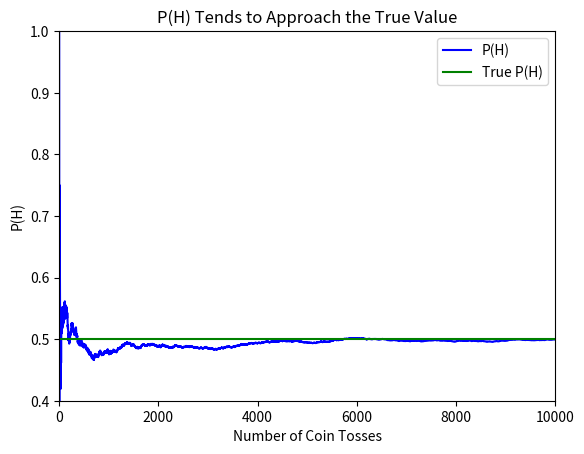

This figure's Python source:
import numpy as np
import matplotlib.pyplot as plt
#1. INTRODUCTION
#Science and engineering have seen amazing progress over the last few centuries.
#We are now able to launch a spacecraft from Earth and predict it will arrive on
#Mars at a certain time and location. However, it looks like not everything is as
#easy to predict as the trajectory of a spacecraft.

#Take tossing a coin, for instance — as ridiculous as it may sound, we're not
#able to predict with certainty whether the coin is going to land on heads or tails.
#And that's because a coin toss is a very complex phenomenon. The outcome depends
#on mutiple factors — the strength and the angle of the toss, the friction of the
#coin with air, the landing angle, the surface the coin lands on, etc.

#Although we can't tell beforehand the outcome of a coin toss, we'll learn in this
#course that we're able to at least estimate the probability (the chances) of a
#coin landing on heads or tails. This may sound like a limitation, and in a way it is,
#but estimating probabilities is an extremely powerful technique that can enable
#us to build non-trivial applications, including:

#Image recognition systems (used for self-driving cars, medical diagnosis, etc.)
#Spam filters for inboxes
#Statistical hypothesis tests

#Throughout this course, we'll learn:

#How to estimate probabilities theoretically and empirically.
#What are the fundamental rules of probability.
#Counting techniques — tree diagrams, the rule of product, permutations, and combinations.

#2. THE EMPIRICAL PROBABILITY
#In the previous screen, we talked about the difficulty of predicting the outcome
#of a coin toss. Whenever we can't predict outcomes with certainty, we're dealing
#with a random experiment.

#The toss of a coin is a random experiment,
#just like drawing lottery numbers or rolling a die.
#The term "experiment" might make you think about science,
#but the term here has a wider meaning — a random experiment is any process
#for which we can't predict outcomes with certainty.

#Although we can't predict the outcome of a random experiment,
#we can at least estimate the probability (the chances) associated with its outcomes.
#A coin toss has two possible outcomes, and we can estimate the probability associated
#with the coin landing on heads or tails.

#Let's say we're interested in estimating the probability of a coin landing on heads.
#To estimate the probability, we can take the following steps:

#Toss the coin many times (thus repeating the random experiment).
#Count the number of times the coin landed on heads.
#Divide the number of heads by the total number of times we tossed the coin.

#Dividing the number of heads by the total number of times we tossed the coin
#gives us the probability of a coin landing heads up. Let's say we tossed a coin
#100 times and got heads 56 times. We find the probability of a coin landing heads
#up by dividing the number of heads (56) by the total number of times we tossed the coin (100).
#This is 56/100=0.56, so the probability of a coin landing heads up is 0.56.

#In probability notation, we could write this as:

#Probability(coin lands heads up) = 0.56

#We read the mathematical expression above as "the probability of the event coin lands heads up is 0.56."
#For simplicity, the notation is often compressed, and "Probability" becomes "P",
#while "coin lands heads up" becomes simply "heads" or "H":

#P(H) = 0.56

#In other resources, you may find a slightly different notation, like p(H) or Pr(H), but P(H) is
#generally preferred.

#Generally, for any event "E" (like a coin landing heads up),
#we can find its probability by using the following formula:

#P(E) = number of times event E happened / number of times we repeated the experiment

#When we calculate the probability of an event by performing an experiment one or more times,
#we calculate the experimental — or empirical probability — of the event. Later in this mission,
#we'll learn a different way of estimating probabilities, but for now let's stop for a few exercises
#and resume our discussion in the next screen.

#TASKS
#Just like in our example above, we tossed a coin 100 times and got heads 56 times.
#Calculate the probability of getting tails using the formula above and assign the result to p_tail.

p_tail = 0.44

#We rolled a regular six-sided die 200 times and:
#We got a six 28 times. Calculate the probability of getting a 6 when rolling a six-sided die.
#Assign the result to p_six.
p_six = (28 / 200)

#We got an odd number (a 1, a 3, or a 5) 102 times.
#Calculate the probability of getting an odd number when rolling a six-sided die.
#Assign the result to p_odd.
p_odd = (102 / 200)

print(p_tail)
print(p_six)
print(p_odd)

#3. PROBABILITY AS RELATIVE FREQUENCY
#In the example we used in the previous screen, we divided the number of heads by
#the number of times we tossed the coin to find the empirical probability of "H"
#(coin lands heads up):

#P(H) = 56/100 = 0.56

#Notice, however, that 0.56 represents the proportion of heads from the total
#number of tosses. As we've learned in previous mission, we can convert proportions
#to percentages:

#P(H) = 0.56 = 56%

#This tells us that the empirical probability of an event is nothing but the
#relative frequency (proportion or percentage) of that event with respect to
#the total number of times the experiment was performed.

#Using percentages gives us a more intuitive understanding of what a probability value really is.
#For instance, P(H) = 56% tells us that for any coin toss,
#there's a 56% chance the coin will land heads up. So just before we're about to
#toss a coin, we may not be able to predict the outcome, but at least we know
#there's a 56% chance the coin will land heads up.

#TASKS
#1. We tossed a coin 300 times and got tails 162 times.
#Find the probability of getting heads. Assign your result to p_heads_1.
#Transform the probability in p_heads_1 to a percentage value. Assign the result to percentage_1.

p_heads_1 = (300 - 162) / 300
percentage_1 = (p_heads_1 * 100)

#2. In a different trial, we tossed a coin 5,000 times and got tails 2,450 times.
#Find the probability of getting heads. Assign your result to p_heads_2.
#Transform the probability in p_heads_2 to a percentage value. Assign the result to percentage_2.
p_heads_2 = (5000 - 2450) / 5000
percentage_2 = (p_heads_2 * 100)

#4. REPEATING AN EXPERIMENT
#In the previous exercise, we tossed a coin 300 times, and found that P(H) = 46%.
#Then, we tossed a coin 5,000 times and found that P(H) = 51%.
#But if different number of tosses give different probability values, then what's the true value of P(H)?

#To answer this question, we're going to do a thought experiment where we assume
#we already know that the true probability of P(H) is 50%.
#We'll also assume the chances are the same for getting tails,
#so P(T) = 50% (P(T) is an abbreviation for P(Tails)).

#Using these assumptions, we're going to use Python to simulate a coin toss 10,000
#times and watch how P(H) evolves as the number of tosses increases. We begin by writing a
#function named coin_toss() that can simulate a single coin toss:

np.random.seed(1)

def coin_toss():
    if np.random.randint(0, 2) == 1:
        return 'HEAD'
    else:
        return 'TAIL'

print(coin_toss())

#In the code above:
#We used the seed() function to set a random seed for reproducibility
#(we covered reproducibility and random seeds in a previous mission).

#We used the randint(0, 2) function to generate randomly either a 0 or a 1 (2 won't be included).
#Because randint() generates numbers randomly, there's a 50% chance to get a 0 and
#50% chance to get a 1 — this helps us introduce in our code a logic for P(H) = 50% and P(T) = 50%.

#If randint(0, 2) returns 1, our coin_toss() function returns 'HEAD', otherwise it returns 'TAIL'.

#Now let's repeat the experiment 10,000 times in the exercise below.
#On the next screen, we'll analyze the results using a line plot and
#see how P(H) evolves as the number of tosses increases.
#Remember that the point of this experiment is to help us understand the true value of P(H).

#TASKS
#1. For this exercise, we already defined the function coin_toss() and
#the variables probabilities and heads. We're going to repeat the coin toss 10,000 times,
#and for each toss we want to save the value of P(H) up to that point.

#2. For each of the 10,000 iterations of a for loop:

#Save the outcome of the coin_toss() function to a variable named outcome.
#If outcome stores the string 'HEAD', then increase the value of heads by 1.
#Divide heads by n to get the current value of P(H). Assign the value to current_probability.

#n comes from for n in range(1, 10001).

#Append current_probability to the list probabilities.
#The probabilities should be expressed as proportions, not percentages.

#3. Print the first and last 10 values in probabilities to inspect the evolution of P(H).
#What do you observe? We'll talk more about this on the next screen.
probabilities = []
heads = 0
for n in range(1, 10001):
    outcome = coin_toss()
    if outcome == 'HEAD':
        heads += 1
    current_probability = (heads / n)
    probabilities.append(current_probability)

print(probabilities[0:9])
print(probabilities[-10:-1])

plt.plot(range(10000), probabilities, 'b-', label = 'P(H)')
plt.axis([0, 10000, 0.4, 1.0])
plt.axhline(y=0.5, color = 'g', ls = '-', label = 'True P(H)')
plt.ylabel('P(H)')
plt.xlabel('Number of Coin Tosses')
plt.title('P(H) Tends to Approach the True Value')
plt.legend()
plt.savefig('Probablity_approaches_true_value_multiple_experiements.png')
#5. THE TRUE PROBABILITY VALUE
#In the previous exercise, we repeated a coin toss 10,000 times, and saved the results at the end of each toss.
#Using the probabilities we stored in the probabilities list, we created the line plot below,
#which shows the evolution of P(H) as the number of coin tosses increases.

#Above, we see that for the first 1,000 tosses or so, the value of P(H) varies a lot,
#with a maximum of 1.0 and a minimum of approximately 0.45. However,
#as the number of tosses increases, the value of P(H) tends to stabilize.

#Interestingly enough, P(H) stabilizes around the true value of P(H),
#which we assumed to be P(H) = 50% = 0.50 on the last screen. This suggests that the greater the number of coin tosses,
#the closer P(H) gets to the true value. If we take a look at the last few probabilities and
#round them all to two decimal places, we can see the values are all 0.50
#(the values below are not yet rounded to two decimal places):

print(probabilities[-5:])

#This gives us some insight into our initial question, which was: if different numbers of tosses give different probability values,
#then what's the true value of P(H)? The true P(H) is given by the relative frequency (expressed as proportion or percentage)
#of heads as the number of coin tosses increases without bound — the more we repeat the toss, the closer we should be to the true probability.

#Generally, the probability of an event (a coin landing heads up, getting a 5 when we roll a die, etc.)
#approaches the true probability value as the number of trials of the random experiment
#(a coin toss, the rolling of a die, etc.) increases without bound.

#So far, we've only focused on empirical probabilities. On the next screen,
#we'll look at a different technique to estimate probabilities —
#a technique you might be more familiar with. For the next exercise,
#we're going to leave aside the coin toss experiment and consider a more practical example.

#TASKS
#An insurance company conducted a study with 200 individuals, and found that:

#87 individuals opted for at least a life insurance policy.
#40 individuals opted for at least life and car insurance policies.
#63 individuals opted for at least a house insurance policy.
#160 individuals opted for at least one type of insurance policy.

#We can't predict people's choices with certainty,
#so an individual choosing to buy an insurance policy is a random experiment.
#200 individuals were part of the study, so you can consider the random experiment was performed 200 times. Find:

#1. P(L): The probability that a new customer opts for at least a life insurance.
#Assign your answer to a variable named p_l.

#2. P(L and C): The probability that an individual opts for at least a life and a car insurance policy.
#Assign your answer to a variable named p_l_and_c.

#3. P(H): The probability that an individual opts for at least a house insurance policy.
#Assign your answer to a variable named p_h.

#4. P(NO): The probability that an individual opts for no insurance at all.
#Assign your answer to a variable named p_no.

p_l = 87/200
p_l_and_c = 40/200
p_h = 63/200
p_no = 40/200

#So far, we learned we need to perform an experiment to estimate probability values.
#We also said that a probability value estimated by performing an experiment is called empirical
#(or experimental) probability. To find the empirical probability of any event "E"
#(like a coin landing heads up), we learned to use the formula:

#P(E) = number of times event E happened / number of times we repeated the experiment

#However, properly calculating empirical probabilities requires us to perform a
#random experiment many times, which may not always be feasible in practice.
#An easier way to estimate probabilities is to start with the assumption that
#the outcomes of a random experiment have equal chances of occurring.
#This allows us to use the following formula to calculate the probability of an event "E":

#P(E) = 1 / total number of possible outcomes

#For instance, the total number of possible outcomes for a coin toss is two:
#heads or tails. Let "H" be the event that a coin lands on heads,
#and "T" the event that a coin lands on tails. We can use the formula above to find P(H) and P(T):

#P(H) = 1 / 2 = 0.5
#P(T) = 1 / 2 = 0.5

#Let's also consider the rolling of a die, where there are six possible outcomes:
#1, 2, 3, 4, 5 or 6. Assuming each outcome has the same chance of occurring,
#the probability of getting a 2 or a 4 is:

#P(2) = 1/6 = 0.16
#P(4) = 1/6 = 0.16

#When we calculate the probability of an event under the assumption that the
#outcomes have equal chances of occurring, we say that we're calculating the theoretical probability of an event.

#Theoretical probabilities are much easier to calculate,
#but in practice it doesn't always make sense to assume the outcomes of a random
#experiment have equal chances of occurring. If you were playing the lottery,
#it wouldn't be reasonable to assume that the two possible outcomes
#(you win or you don't) have equal chances.

#If you were a scientist trying to calculate the probability of a human becoming infected with the HIV virus,
#it wouldn't be reasonable to assume the two possible outcomes
#(becoming infected with HIV or not) have equal chances of occurring.
#Both theoretical and empirical probabilities are helpful and important in practice.

#On the next two screens, we'll discuss some important exceptions to the new formula we introduced above.
#First, let's practice calculating theoretical probabilities.
#For the exercises below, assume that all outcomes have equal chances of occurring.

#TASKS
#1. Find the theoretical probability of getting a 5 when rolling a six-sided die. Assign your answer to p_5.
p_5 = 1/6
#2. Tossing a coin twice has four possible outcomes (assume all the outcomes are equally likely):
#Heads on the first toss and heads on the second toss (HH).
#Heads on the first toss and tails on the second (HT).
#Tails on the first toss and heads on the second (TH).
#Tails on the first toss and tails on the second (TT).

#3. Find:
#P(HT): Assign your result to p_ht.
#P(TT): Assign your result to p_tt.

p_ht = 0.25
p_tt = 0.25

#7. EVENTS VS. OUTCOMES
#So far, we've repeatedly used the terms "event" and "outcome," and we need to
#add a few clarifications. An outcome is any result that a random experiment may
#terminate in. For instance, all the possible outcomes of rolling a six-sided die are
#1, 2, 3, 4, 5, and 6. An event, however, has a richer meaning and can include more than one outcome (or even zero outcomes):

#The event that we'll get an odd number when we roll a six-sided die —
#this event includes the outcomes 1, 3, and 5.

#The event that we'll get a number less than 5 but greater than 1 when we roll a six-sided die —
#this event includes the outcomes 2, 3, and 4.

#The event that we'll get a number greater than 20 when we roll a six-sided die —
#this event doesn't include any of the possible outcomes corresponding to rolling a six-sided die.

#Although an event can include a single outcome (like the event of getting a 2 when we roll a die),
#the two concepts still have a different meaning. We always assign probabilities to events,
#not outcomes, even if the event includes only one outcome.

#On the previous screen, we learned we can use this formula to compute the theoretical probability of an event:

#P(E) = 1 / total number of possible outcomes

#However, we can't use this formula to compute theoretical probabilities for events that include more than one outcome.
#Take the event that we'll get any number between 1 and 6 (both included) when rolling a six-sided die.
#The outcomes are 1, 2, 3, 4, 5, and 6, so there are 100% chances we'll get some number between 1 and 6.
#Using our formula, however, we find the probability is only 16.6%:

#P(number betwen 1 and 6) = 1 / 6 0.16 = 16.6%

#To fix this problem, we need to update the formula above to:
#P(E) = number of successful outcomes / total number of possible outcomes

#The "number of successful outcomes" part represents the number of outcomes included in the event "E",
#and "total number of possible outcomes" is the number of possible outcomes that the random
#experiment associated with the event "E" could terminate in.

#The event that we'll get an odd number when we roll a six-sided die includes three successful outcomes
#(1, 3, and 5), and the random experiment of rolling the die includes six possible outcomes
#(1, 2, 3, 4, 5, and 6). This means:

#P(odd number) = number of successful outcomes / total number of possible outcomes = 3 / 6 = 0.5

#Using the updated formula, we also find that the probability of getting a number
#between 1 and 6 when we roll a die is 100%, just like we'd intuitively expect:

#P(number between 1 and 6) = number of successful outcomes / total number of possible outcomes = 6 / 6 = 1 = 100%

#TASKS
#1. Assume all the outcomes of rolling a six-sided die have an equal chance of occuring. Calculate as proportion the probability of the following events:
#We get an even number — assign your answer to p_even.
#We get an odd number different than 3 — assign your answer to p_odd_no_3.
#We get an odd number greater than 5 — assign your answer to p_odd_greater_5.

p_even = 0.5
p_odd_no_3 = 2 / 6
p_odd_greater_5 = 0

#8. A BIASED DIE
#On the last screen, we came to the conclusion that we can use this formula to compute theoretical probabilities:
#P(E) = number of successful outcomes / total number of possible outcomes
#However, let's say we have a biased six-sided die which as a 6 on three of its sides,
#and 1, 3, and 5 on the rest of the sides.

#To be able to use the formula above, we need to take into account that 6 shows up
#on three sides. To do that, we treat each 6 as a different outcome and say
#that for this biased die the possible outcomes are 1, 3, 5, 6, 6 and 6.

#Since we treat each 6 as a different outcome, the event "getting a 6" has
#three successful outcomes: 6, 6 and 6. This means that the probability of getting a 6 is:

#P(6) = number of successful outcomes / total number of possible outcomes = 3/6 = 0.5
#The event "getting a 3" has onlyone successful outcome, and the event "getting a 2"
#has no successful outcome, which leads to:

#P(3) = number of successful outcomes / total number of possible outcomes = 1/6 = 0.16
#P(2) = number of successful outcomes / total number of possible outcomes = 0/6 = 0

#If we didn't treat each 6 differently and said it doesn't matter which side a 6 is on,
#we'd be forced to conclude the only possible outcomes are 1, 3, 5 and 6.
#We can definitely frame the problem like that, but the formula above won't work anymore —
#we see below P(6) becomes the same as P(3), but, intuitively, P(6) should be higher than P(3)
#since the die has 6 on three of its sides:

#P(3) = number of successful outcomes / total number of possible outcomes = 1/4 = 0.25
#P(6) = number of successful outcomes / total number of possible outcomes = 1/4 = 0.25 (wrong)

#The formula doesn't work anymore because the assumption of equally likely outcomes is violated —
#in this case, 6 has more chances of occurring than the other outcomes.

#The take-home message here is that the formula above works under the assumption that the outcomes have equal chances of occuring.
#If the assumption is violated, the formula will output wrong probability values.
#Let's consider a similar case in the exercise below.

#TASKS
#1. In a jar of 100 marbles, 90 marbles are red and 10 are blue. Find as a proportion:
#The probability of randomly selecting a blue marble from the jar — assign your answer to p_blue.
#The probability of randomly selecting a red marble from the jar — assign your answer to p_red.

p_blue = .1
p_red = .9

#In this first mission on probability, we learned:

#How to calculate empirical probabilities.
#How to calculate theoretical probabilities.
#The difference between events and outcomes.
